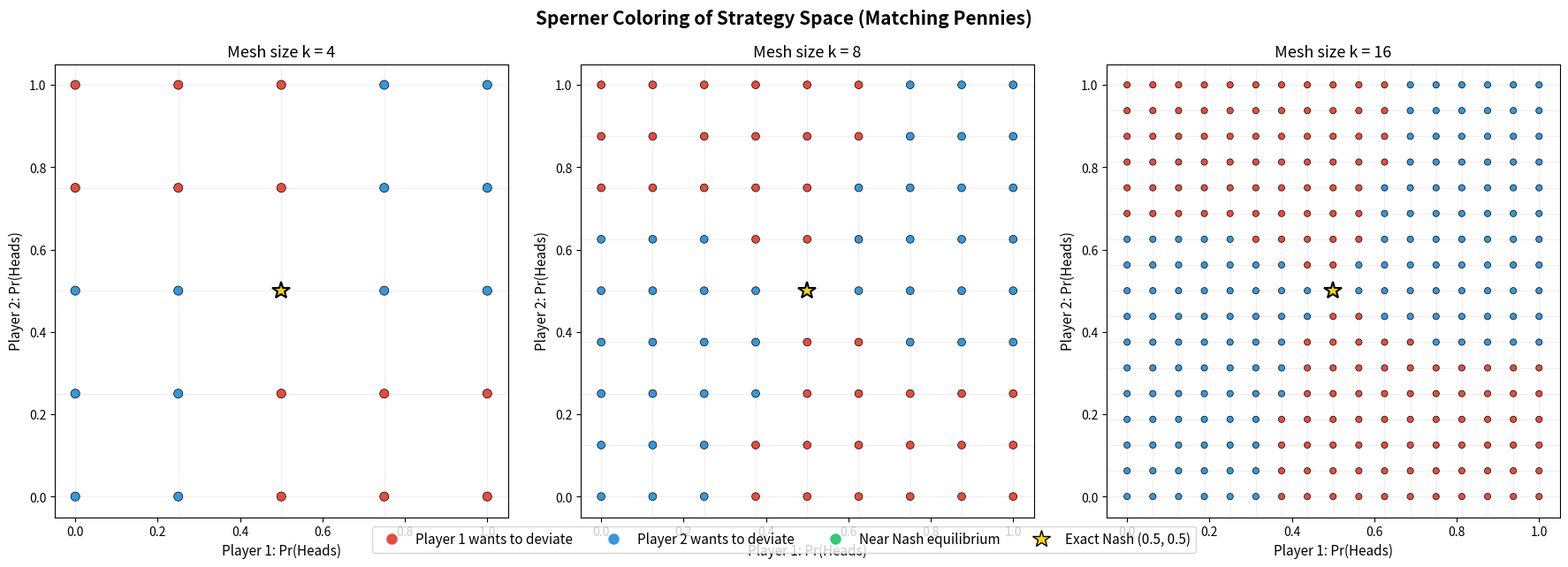

Write Python code to recreate this figure.
"""
Visualization: Sperner Coloring of a 2-Simplex for a Game
==========================================================

This script visualizes how a 2-player game's best-response structure
induces a Sperner coloring on the strategy simplex. Each lattice point
is colored according to which player would most benefit from deviating,
creating a coloring pattern that (by Sperner's lemma) must contain
a fully-colored simplex - the approximate Nash equilibrium.
"""

import numpy as np
import matplotlib.pyplot as plt
import matplotlib.tri as mtri
from matplotlib.patches import Polygon
from matplotlib.collections import PatchCollection

def compute_regrets_matching_pennies(p1: float, p2: float):
    """Compute regrets for both players in Matching Pennies.
    Player 1 payoff matrix: [[1, -1], [-1, 1]]
    Player 2 payoff matrix: [[-1, 1], [1, -1]]
    """
    # Player 1's expected payoff: p1*p2*1 + p1*(1-p2)*(-1) + (1-p1)*p2*(-1) + (1-p1)*(1-p2)*1
    ep1 = p1 * p2 - p1 * (1 - p2) - (1 - p1) * p2 + (1 - p1) * (1 - p2)
    # = 4*p1*p2 - 2*p1 - 2*p2 + 1
    
    # Deviation payoff for player 1, action 0 (Heads)
    dev1_0 = p2 * 1 + (1 - p2) * (-1)  # = 2*p2 - 1
    # Deviation payoff for player 1, action 1 (Tails)
    dev1_1 = p2 * (-1) + (1 - p2) * 1  # = 1 - 2*p2
    
    regret1 = max(dev1_0 - ep1, dev1_1 - ep1)
    
    # Player 2's expected payoff
    ep2 = -ep1  # Zero-sum
    dev2_0 = p1 * (-1) + (1 - p1) * 1
    dev2_1 = p1 * 1 + (1 - p1) * (-1)
    
    regret2 = max(dev2_0 - ep2, dev2_1 - ep2)
    
    return regret1, regret2


def sperner_color(p1: float, p2: float) -> int:
    """Assign Sperner color based on best response structure.
    Color 0 (red): Player 1 has higher regret
    Color 1 (blue): Player 2 has higher regret
    Color 2 (green): Both players approximately best-responding (Nash-like)
    """
    r1, r2 = compute_regrets_matching_pennies(p1, p2)
    total = r1 + r2
    if total < 0.1:
        return 2  # Near Nash
    elif r1 > r2:
        return 0  # Player 1 wants to deviate more
    else:
        return 1  # Player 2 wants to deviate more


fig, axes = plt.subplots(1, 3, figsize=(18, 6))

for ax_idx, k in enumerate([4, 8, 16]):
    ax = axes[ax_idx]
    
    colors_map = {0: '#e74c3c', 1: '#3498db', 2: '#2ecc71'}
    color_names = {0: 'Player 1 regret', 1: 'Player 2 regret', 2: 'Near Nash'}
    
    # Generate lattice points
    xs, ys, cs = [], [], []
    for i in range(k + 1):
        for j in range(k + 1):
            p1 = i / k
            p2 = j / k
            color = sperner_color(p1, p2)
            xs.append(p1)
            ys.append(p2)
            cs.append(colors_map[color])
    
    # Draw grid lines
    for i in range(k + 1):
        ax.axhline(y=i/k, color='lightgray', linewidth=0.5, alpha=0.5)
        ax.axvline(x=i/k, color='lightgray', linewidth=0.5, alpha=0.5)
    
    # Plot lattice points
    ax.scatter(xs, ys, c=cs, s=80 / (1 + k/8), zorder=5, edgecolors='black', linewidths=0.5)
    
    # Mark Nash equilibrium
    ax.plot(0.5, 0.5, '*', color='gold', markersize=15, zorder=10, 
            markeredgecolor='black', markeredgewidth=1.5)
    
    ax.set_xlabel('Player 1: Pr(Heads)', fontsize=11)
    ax.set_ylabel('Player 2: Pr(Heads)', fontsize=11)
    ax.set_title(f'Mesh size k = {k}', fontsize=13)
    ax.set_xlim(-0.05, 1.05)
    ax.set_ylim(-0.05, 1.05)
    ax.set_aspect('equal')

# Add legend
from matplotlib.lines import Line2D
legend_elements = [
    Line2D([0], [0], marker='o', color='w', markerfacecolor='#e74c3c', 
           markersize=10, label='Player 1 wants to deviate'),
    Line2D([0], [0], marker='o', color='w', markerfacecolor='#3498db', 
           markersize=10, label='Player 2 wants to deviate'),
    Line2D([0], [0], marker='o', color='w', markerfacecolor='#2ecc71', 
           markersize=10, label='Near Nash equilibrium'),
    Line2D([0], [0], marker='*', color='w', markerfacecolor='gold', 
           markersize=15, markeredgecolor='black', label='Exact Nash (0.5, 0.5)')
]
fig.legend(handles=legend_elements, loc='lower center', ncol=4, fontsize=11,
           bbox_to_anchor=(0.5, -0.02))

fig.suptitle('Sperner Coloring of Strategy Space (Matching Pennies)',
             fontsize=15, fontweight='bold', y=1.02)

plt.tight_layout()
plt.savefig('viz_sperner_coloring.png', dpi=150, bbox_inches='tight')
plt.close()

print("Saved viz_sperner_coloring.png")
